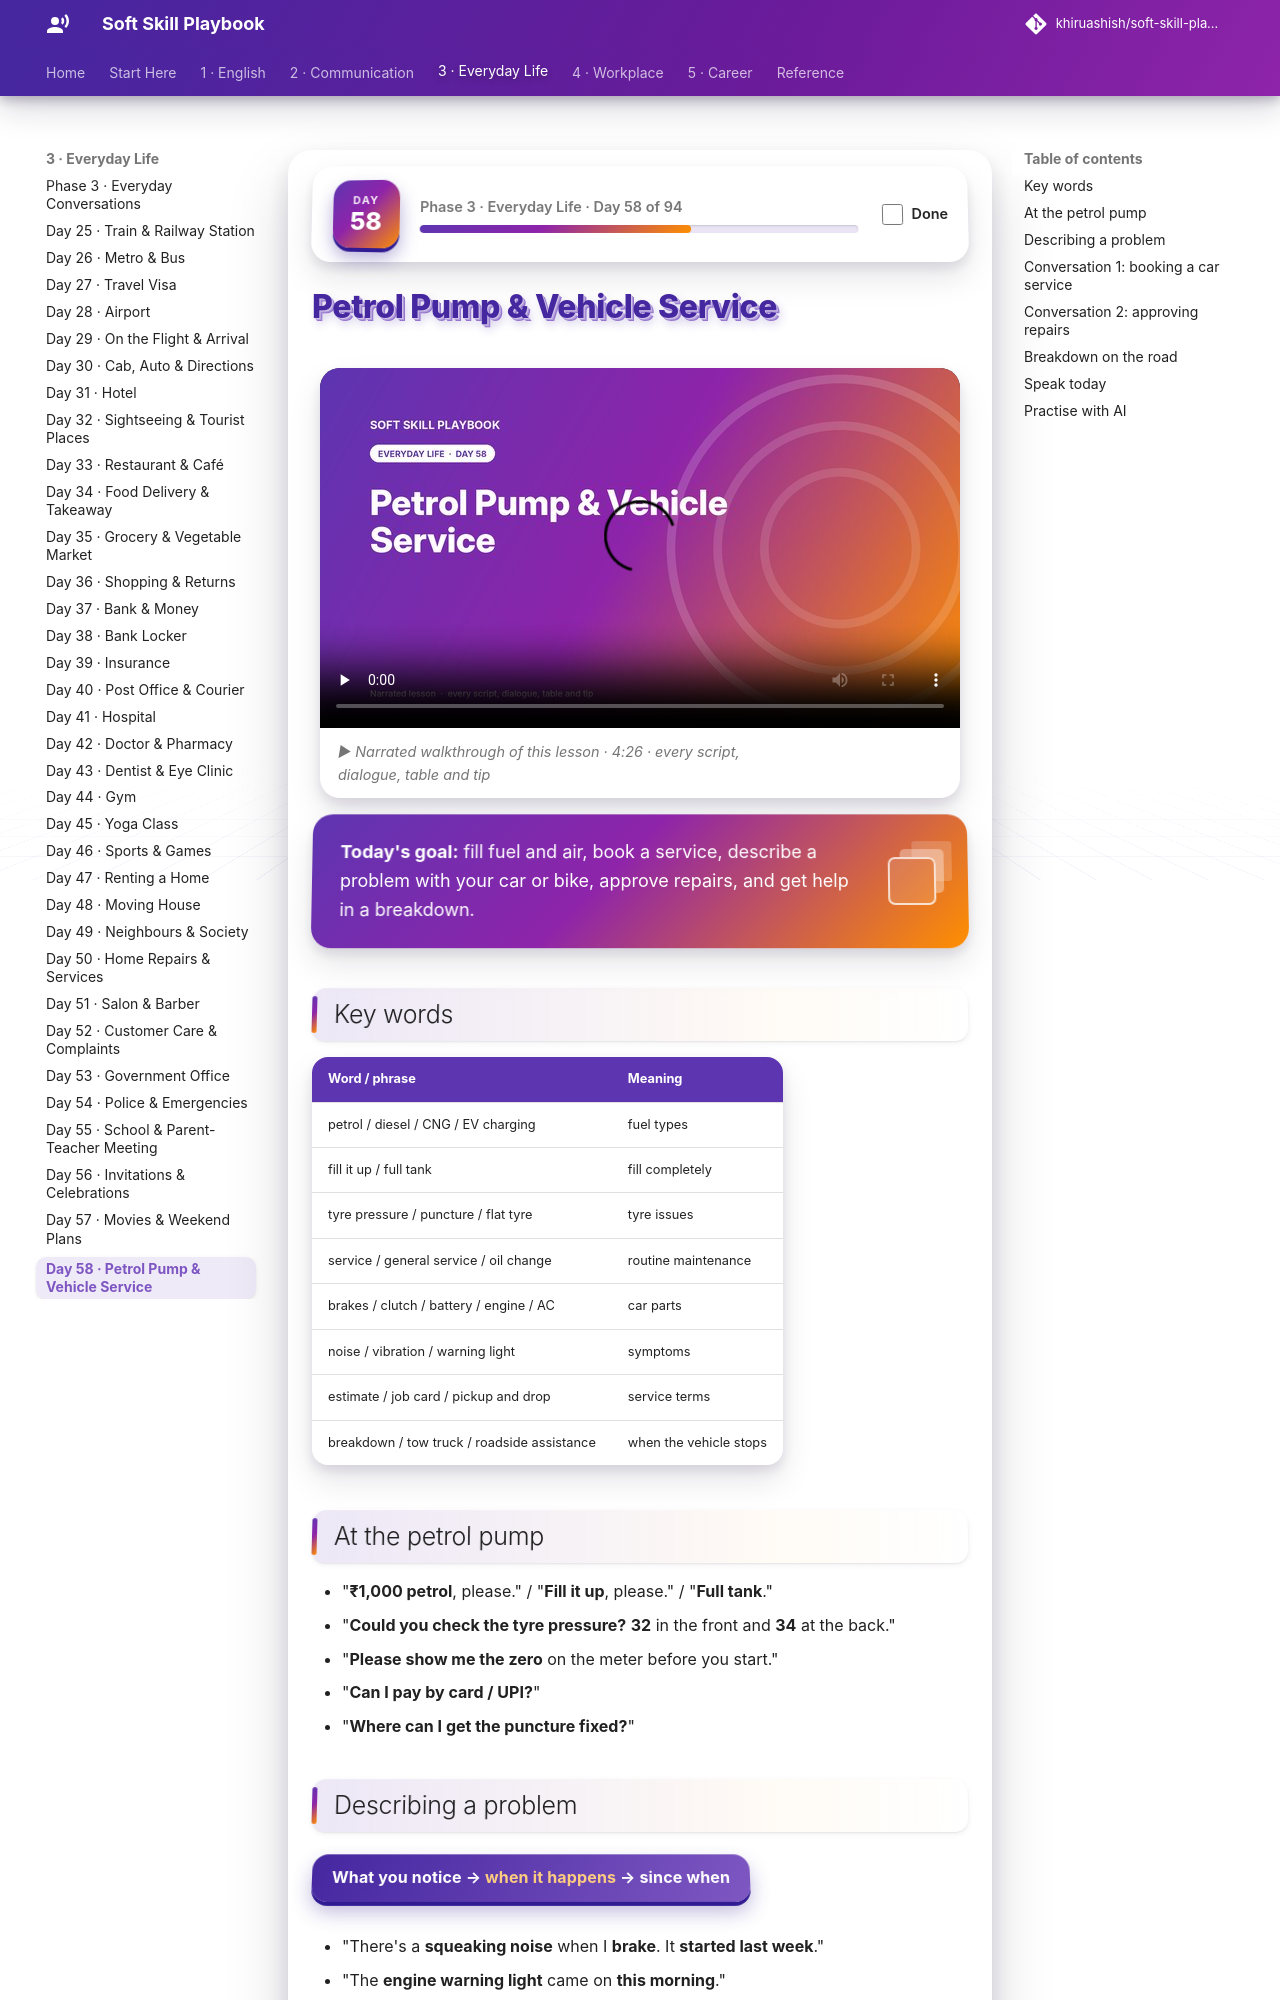

repository: khiruashish/soft-skill-playbook · page: everyday/vehicle/index.html · generator: mkdocs

# Petrol Pump & Vehicle Service

<div class="ssp-banner" markdown>
**Today's goal:** fill fuel and air, book a service, describe a problem with your car or bike, approve
repairs, and get help in a breakdown.
</div>

## Key words

| Word / phrase | Meaning |
|---|---|
| petrol / diesel / CNG / EV charging | fuel types |
| fill it up / full tank | fill completely |
| tyre pressure / puncture / flat tyre | tyre issues |
| service / general service / oil change | routine maintenance |
| brakes / clutch / battery / engine / AC | car parts |
| noise / vibration / warning light | symptoms |
| estimate / job card / pickup and drop | service terms |
| breakdown / tow truck / roadside assistance | when the vehicle stops |

## At the petrol pump

- "**₹1,000 petrol**, please." / "**Fill it up**, please." / "**Full tank**."
- "**Could you check the tyre pressure?** **32** in the front and **34** at the back."
- "**Please show me the zero** on the meter before you start."
- "**Can I pay by card / UPI?**"
- "**Where can I get the puncture fixed?**"
